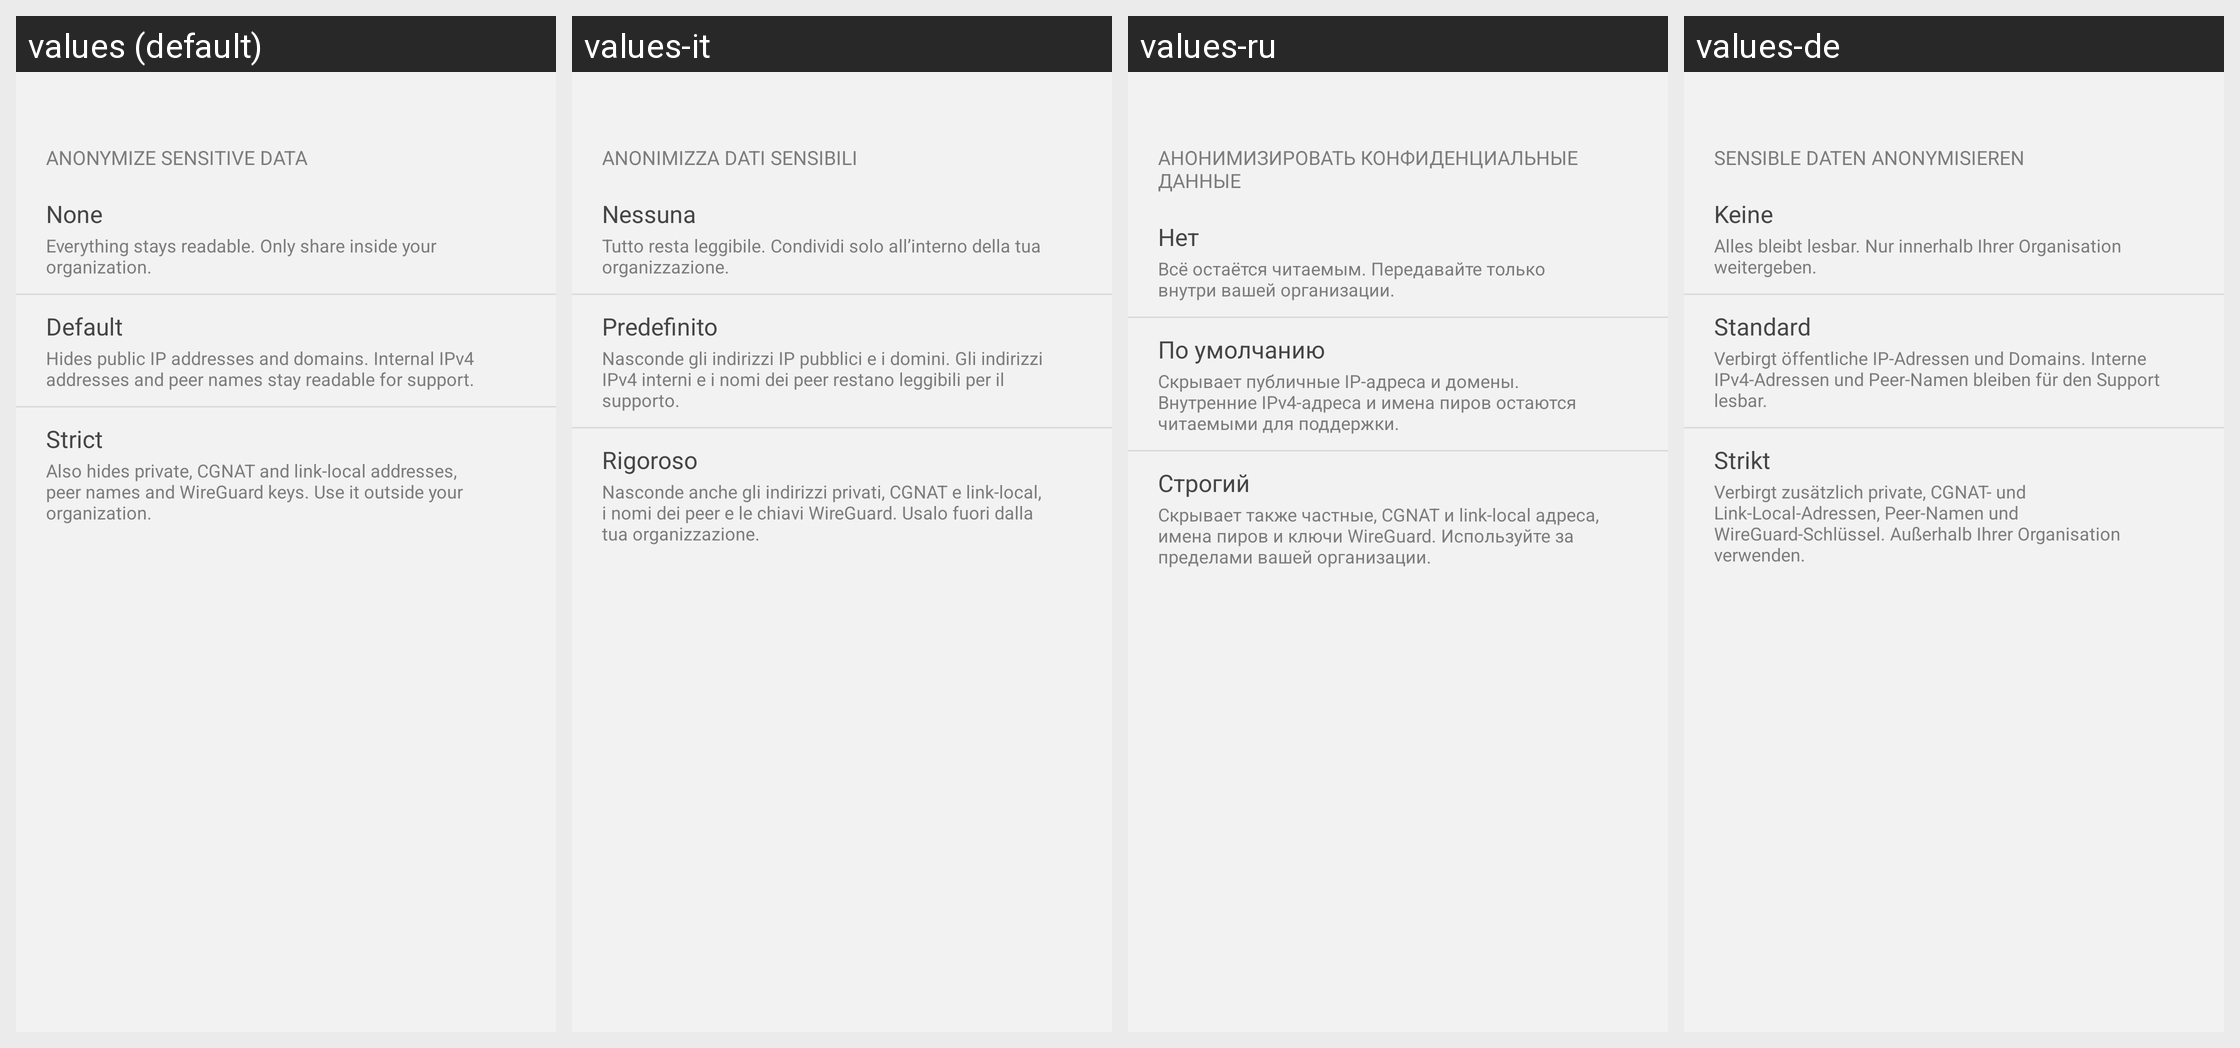

Translations of the strings shown on this Android screen, per locale in the grid:
Android screen res/layout/sheet_anonymize_level.xml rendered under 4 locales, left to right: values (default), values-it, values-ru, values-de. Device: Nexus 5 (rendered at 1080×1920; each locale shown at half size, 540×960, under a caption strip naming it); theme Theme.NetBird.
Other locales in the repository, not shown: values-es, values-fr, values-hu, values-ja, values-pt, values-uk, values-zh-rCN.
Strings drawn on this screen, with the default value and each locale's value (text and hints the layout hard-codes, and strings that could not be matched under every locale, appear in the picture but are not listed):

troubleshoot_anonymize
  values: Anonymize sensitive data
  values-it: Anonimizza dati sensibili
  values-ru: Анонимизировать конфиденциальные данные
  values-de: Sensible Daten anonymisieren

troubleshoot_anonymize_none
  values: None
  values-it: Nessuna
  values-ru: Нет
  values-de: Keine

troubleshoot_anonymize_none_description
  values: Everything stays readable. Only share inside your organization.
  values-it: Tutto resta leggibile. Condividi solo all’interno della tua organizzazione.
  values-ru: Всё остаётся читаемым. Передавайте только внутри вашей организации.
  values-de: Alles bleibt lesbar. Nur innerhalb Ihrer Organisation weitergeben.

troubleshoot_anonymize_default
  values: Default
  values-it: Predefinito
  values-ru: По умолчанию
  values-de: Standard

troubleshoot_anonymize_default_description
  values: Hides public IP addresses and domains. Internal IPv4 addresses and peer names stay readable for support.
  values-it: Nasconde gli indirizzi IP pubblici e i domini. Gli indirizzi IPv4 interni e i nomi dei peer restano leggibili per il supporto.
  values-ru: Скрывает публичные IP-адреса и домены. Внутренние IPv4-адреса и имена пиров остаются читаемыми для поддержки.
  values-de: Verbirgt öffentliche IP-Adressen und Domains. Interne IPv4-Adressen und Peer-Namen bleiben für den Support lesbar.

troubleshoot_anonymize_strict
  values: Strict
  values-it: Rigoroso
  values-ru: Строгий
  values-de: Strikt

troubleshoot_anonymize_strict_description
  values: Also hides private, CGNAT and link-local addresses, peer names and WireGuard keys. Use it outside your organization.
  values-it: Nasconde anche gli indirizzi privati, CGNAT e link-local, i nomi dei peer e le chiavi WireGuard. Usalo fuori dalla tua organizzazione.
  values-ru: Скрывает также частные, CGNAT и link-local адреса, имена пиров и ключи WireGuard. Используйте за пределами вашей организации.
  values-de: Verbirgt zusätzlich private, CGNAT- und Link-Local-Adressen, Peer-Namen und WireGuard-Schlüssel. Außerhalb Ihrer Organisation verwenden.
